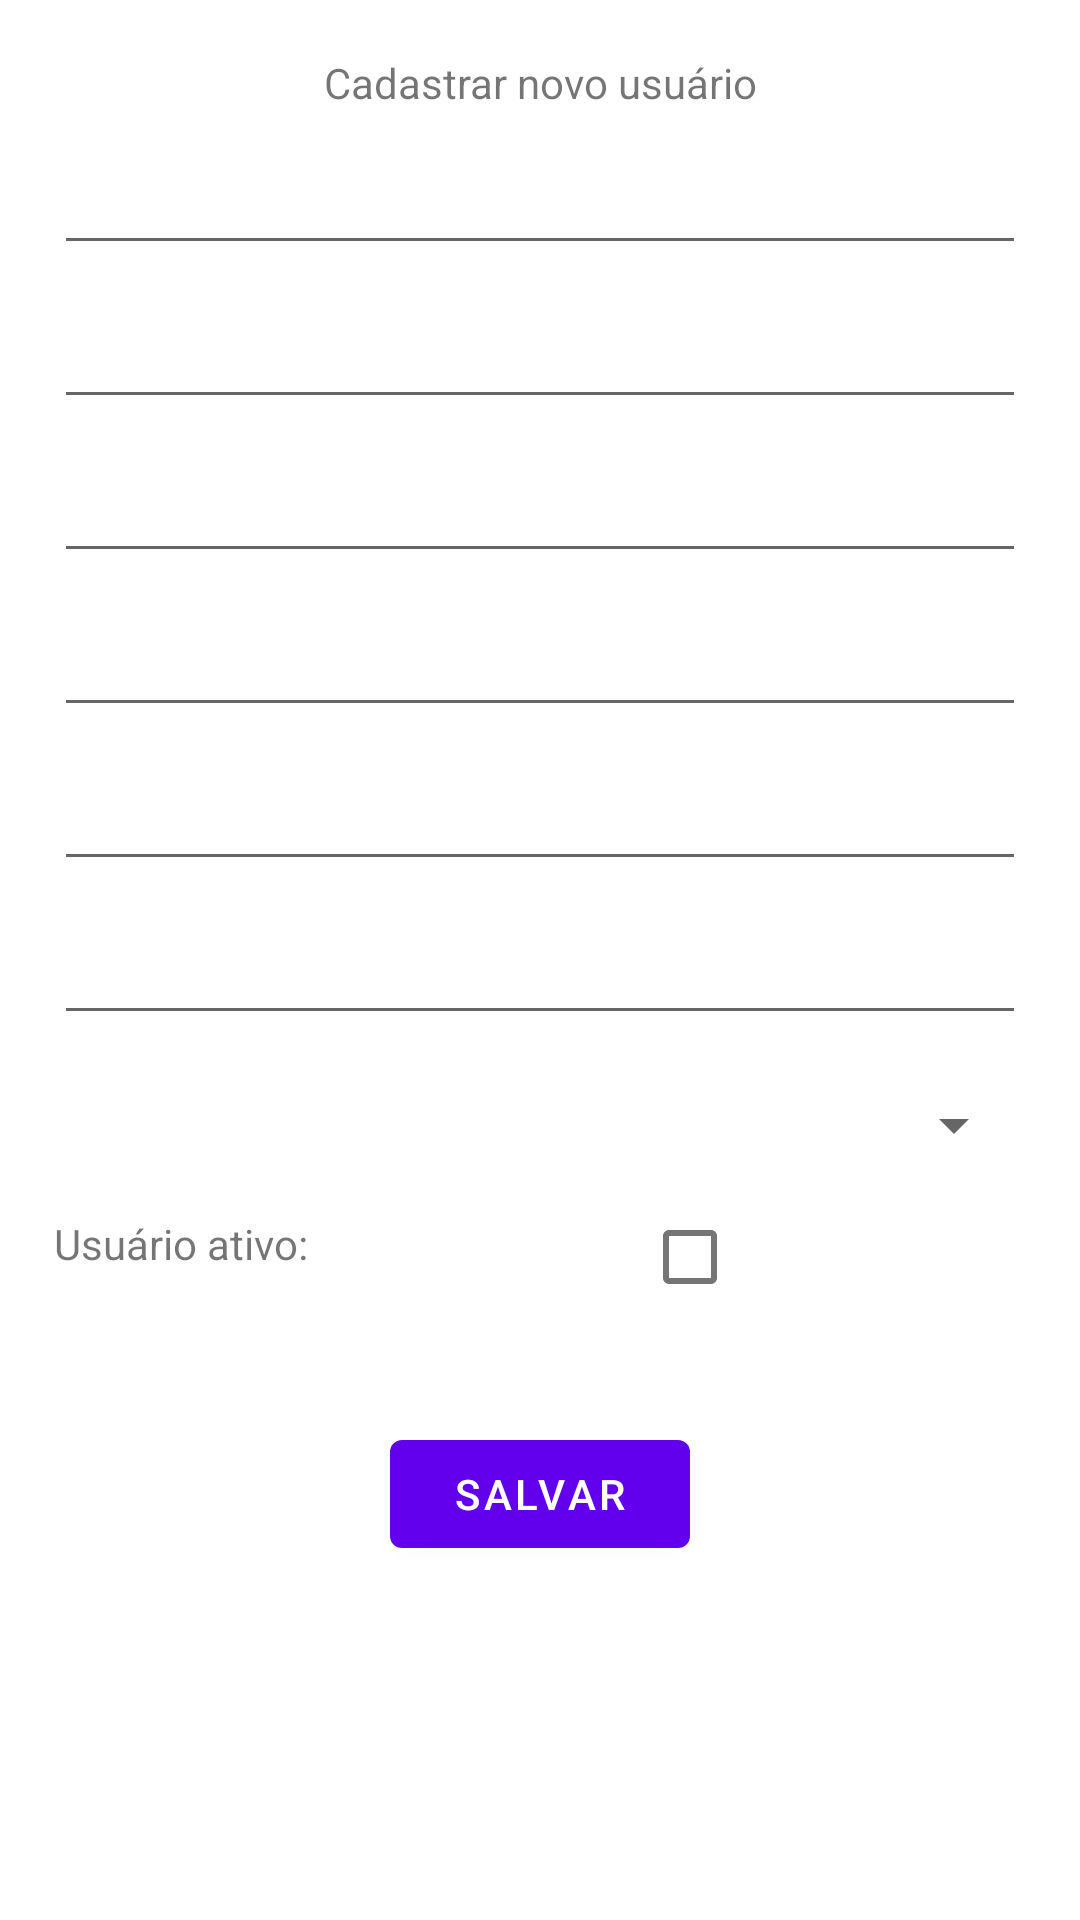

The Android layout XML behind this screen, and the referenced resources:
<!-- AndroidManifest.xml: application theme Theme.APIteste -->
<!-- res/layout/fragment_new_users.xml -->
<?xml version="1.0" encoding="utf-8"?>
<ScrollView xmlns:android="http://schemas.android.com/apk/res/android"
    xmlns:app="http://schemas.android.com/apk/res-auto"
    xmlns:tools="http://schemas.android.com/tools"
    android:layout_width="match_parent"
    android:layout_height="match_parent">


<androidx.constraintlayout.widget.ConstraintLayout

    android:layout_width="match_parent"
    android:layout_height="match_parent"
    tools:context=".NewUserFragment"
    android:padding="18dp">



    <TextView
        android:id="@+id/title_new_user"
        android:layout_width="0dp"
        android:text="Cadastrar novo usuário"
        android:textAlignment="center"
        android:layout_height="wrap_content"
        app:layout_constraintLeft_toLeftOf="parent"
        app:layout_constraintRight_toRightOf="parent"
        app:layout_constraintTop_toTopOf="parent" />

    <EditText
        android:id="@+id/user_full_name"
        android:layout_width="0dp"
        android:layout_height="wrap_content"
        app:layout_constraintLeft_toLeftOf="parent"
        app:layout_constraintRight_toRightOf="parent"
        app:layout_constraintTop_toBottomOf="@+id/title_new_user"
        android:layout_marginTop="10dp"/>

    <EditText
        android:id="@+id/user_display_name"
        android:layout_width="0dp"
        android:layout_height="wrap_content"
        app:layout_constraintLeft_toLeftOf="parent"
        app:layout_constraintRight_toRightOf="parent"
        app:layout_constraintTop_toBottomOf="@+id/user_full_name"
        android:layout_marginTop="10dp"/>

    <EditText
        android:id="@+id/user_email"
        android:layout_width="0dp"
        android:layout_height="wrap_content"
        app:layout_constraintLeft_toLeftOf="parent"
        app:layout_constraintRight_toRightOf="parent"
        app:layout_constraintTop_toBottomOf="@+id/user_display_name"
        android:layout_marginTop="10dp"/>

    <EditText
        android:id="@+id/user_home_phone"
        android:layout_width="0dp"
        android:layout_height="wrap_content"
        app:layout_constraintLeft_toLeftOf="parent"
        app:layout_constraintRight_toRightOf="parent"
        app:layout_constraintTop_toBottomOf="@+id/user_email"
        android:layout_marginTop="10dp"/>

    <EditText
        android:id="@+id/user_commercial_phone"
        android:layout_width="0dp"
        android:layout_height="wrap_content"
        app:layout_constraintLeft_toLeftOf="parent"
        app:layout_constraintRight_toRightOf="parent"
        app:layout_constraintTop_toBottomOf="@+id/user_home_phone"
        android:layout_marginTop="10dp"/>

    <EditText
        android:id="@+id/user_password"
        android:layout_width="0dp"
        android:layout_height="wrap_content"
        app:layout_constraintLeft_toLeftOf="parent"
        app:layout_constraintRight_toRightOf="parent"
        app:layout_constraintTop_toBottomOf="@+id/user_commercial_phone"
        android:layout_marginTop="10dp"/>

    <Spinner
        android:id="@+id/user_occupation"
        android:layout_width="0dp"
        android:layout_height="wrap_content"
        app:layout_constraintLeft_toLeftOf="parent"
        app:layout_constraintRight_toRightOf="parent"
        app:layout_constraintTop_toBottomOf="@+id/user_password"
        android:padding="20dp"
        android:layout_marginTop="10dp"/>

    <TextView
        android:id="@+id/active_text"
        android:text="Usuário ativo: "
        android:layout_width="100dp"
        android:layout_height="wrap_content"
        app:layout_constraintLeft_toLeftOf="parent"
        app:layout_constraintTop_toBottomOf="@+id/user_occupation"
        android:layout_marginTop="10dp"/>

    <CheckBox
        android:id="@+id/user_active"
        android:layout_width="60dp"
        android:layout_height="wrap_content"
        app:layout_constraintLeft_toRightOf="@+id/active_text"
        app:layout_constraintTop_toBottomOf="@id/user_occupation"
        app:layout_constraintRight_toRightOf="parent" />


    <Button
        android:id="@+id/save_user"
        android:layout_width="100dp"
        android:text="SALVAR"
        android:layout_height="wrap_content"
        app:layout_constraintLeft_toLeftOf="parent"
        app:layout_constraintRight_toRightOf="parent"
        app:layout_constraintTop_toBottomOf="@+id/active_text"
        android:layout_marginTop="50dp"/>

</androidx.constraintlayout.widget.ConstraintLayout>
</ScrollView>
<!-- resources referenced by this layout -->
<resources>
  <style name="Theme.APIteste" parent="Theme.MaterialComponents.DayNight.DarkActionBar">
          
          <item name="colorPrimary">@color/purple_500</item>
          <item name="colorPrimaryVariant">@color/purple_700</item>
          <item name="colorOnPrimary">@color/white</item>
          
          <item name="colorSecondary">@color/teal_200</item>
          <item name="colorSecondaryVariant">@color/teal_700</item>
          <item name="colorOnSecondary">@color/black</item>
          
          <item name="android:statusBarColor" tools:targetApi="l">?attr/colorPrimaryVariant</item>
          
      </style>
  <!-- not gathered from this repository: default colours our renderer supplied (Android Studio template values) -->
  <color name="purple_500">#FF6200EE</color>
  <color name="purple_700">#FF3700B3</color>
  <color name="teal_200">#FF03DAC5</color>
  <color name="teal_700">#FF018786</color>
  <color name="black">#FF000000</color>
  <color name="white">#FFFFFFFF</color>
</resources>
